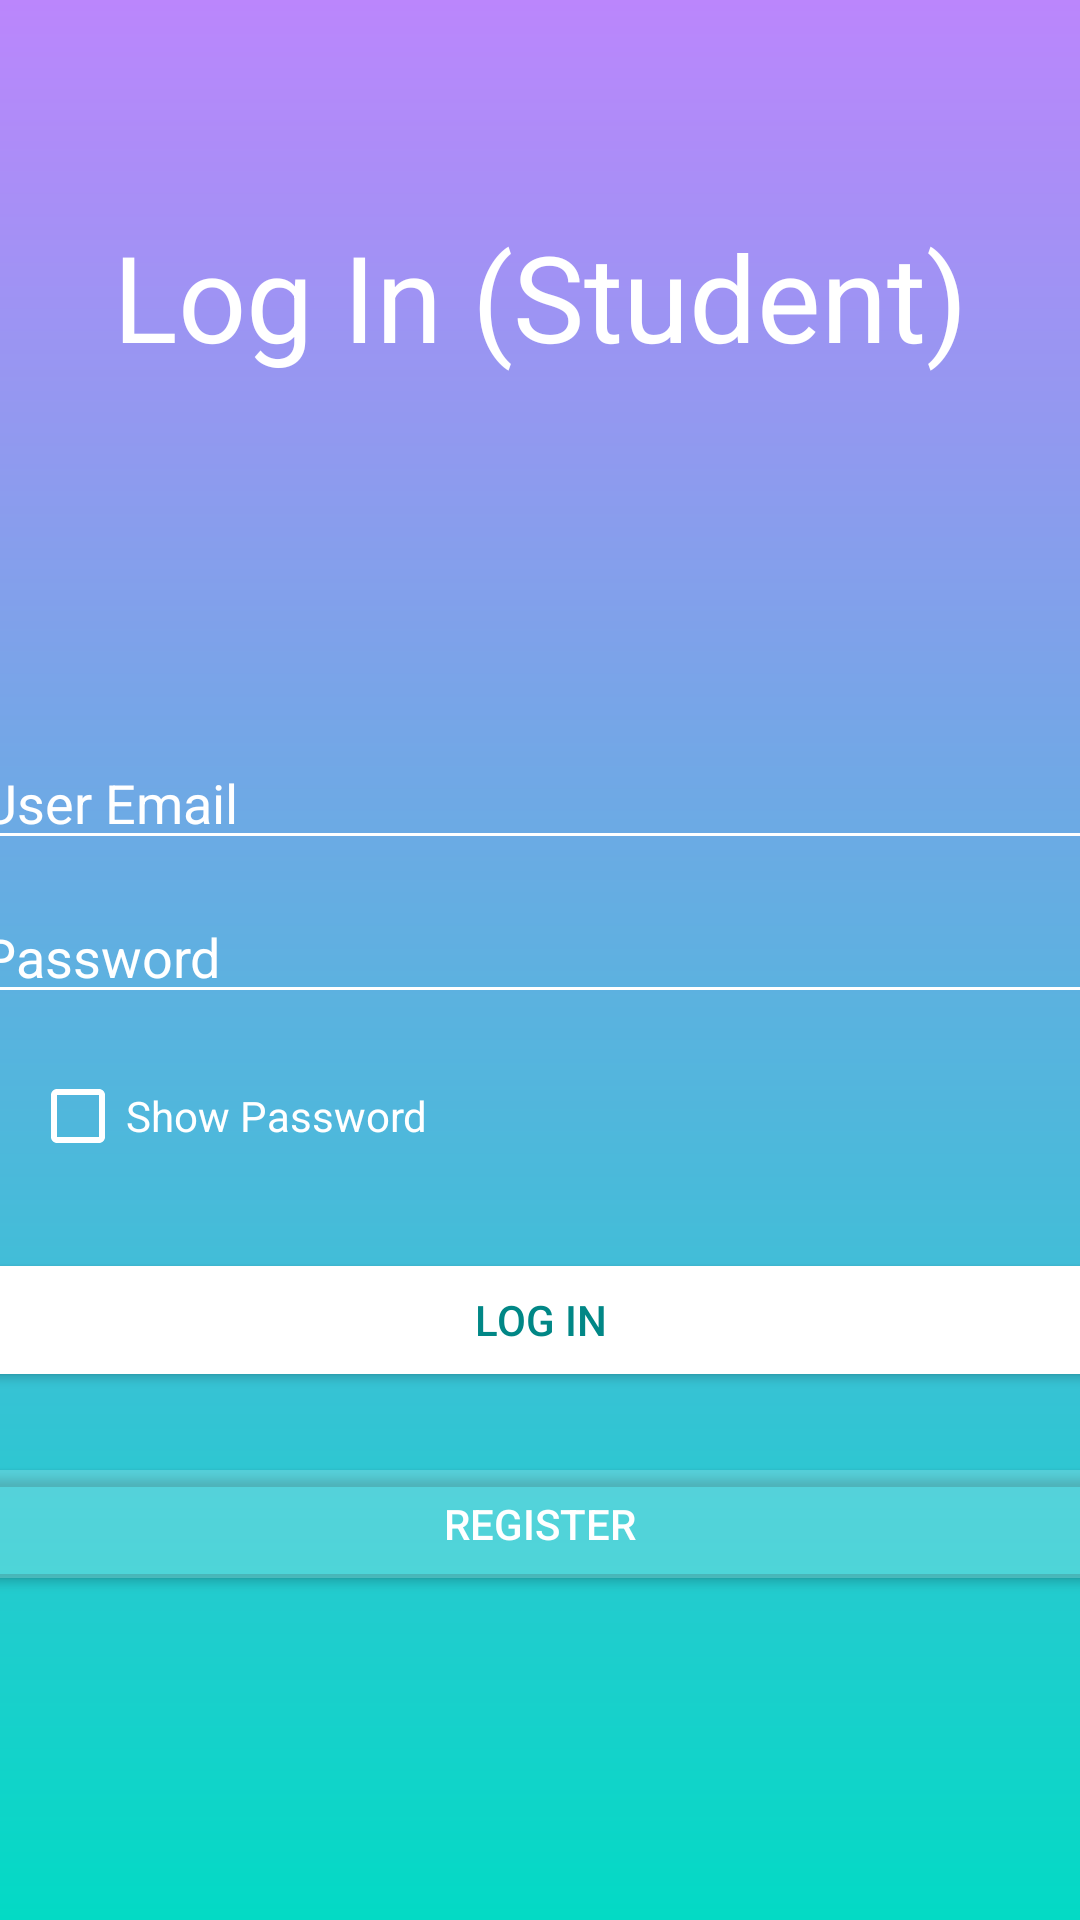

Produce the Android XML layout that renders to this screen, including the resource entries it uses.
<!-- AndroidManifest.xml: application theme Theme.LogIn -->
<!-- res/layout/activity_login_student.xml -->
<?xml version="1.0" encoding="utf-8"?>
<LinearLayout xmlns:android="http://schemas.android.com/apk/res/android"
    xmlns:app="http://schemas.android.com/apk/res-auto"
    xmlns:tools="http://schemas.android.com/tools"
    android:layout_width="match_parent"
    android:layout_height="match_parent"
    android:gravity="center"
    android:background="@drawable/backgound"
    android:orientation="vertical"
    tools:context=".LoginStudent">

    <TextView
        android:layout_width="match_parent"
        android:layout_height="wrap_content"
        android:layout_marginBottom="120dp"
        android:gravity="center_horizontal"
        android:text="Log In (Student)"
        android:textAlignment="center"
        android:textColor="@color/white"
        android:textSize="40dp" />

    <EditText
        android:layout_width="380dp"
        android:layout_height="wrap_content"
        android:hint="User Email"
        android:inputType="textEmailAddress"
        android:textColorHint="@color/white"
        android:id="@+id/login_emailFS"
        android:backgroundTint="@color/white"/>

    <EditText
        android:layout_width="380dp"
        android:layout_height="wrap_content"
        android:hint="Password"
        android:inputType="textPassword"
        android:layout_marginTop="10dp"
        android:textColorHint="@color/white"
        android:id="@+id/login_passwordFS"
        android:backgroundTint="@color/white"/>

    <CheckBox
        android:layout_width="200dp"
        android:layout_height="wrap_content"
        android:text="Show Password"
        android:buttonTint="@color/white"
        android:layout_marginTop="10dp"
        android:id="@+id/checkboxLoginS"
        android:textColor="@color/white"
        android:layout_marginRight="70dp"/>

    <Button
        android:layout_width="380dp"
        android:layout_height="wrap_content"
        android:backgroundTint="@color/white"
        android:textColor="@color/teal_700"
        android:text="Log in"
        android:layout_marginTop="20dp"
        android:id="@+id/login_loginFS"/>

    <Button
        android:layout_width="380dp"
        android:layout_height="wrap_content"
        android:backgroundTint="#30ffffff"
        android:textColor="@color/white"
        android:text="Register"
        android:layout_marginTop="20dp"
        android:id="@+id/login_registerFS"/>

    <ProgressBar
        android:layout_width="match_parent"
        android:layout_height="wrap_content"
        android:id="@+id/login_progressBarS"
        android:indeterminateTint="@color/white"
        android:indeterminate="true"
        style="@style/Widget.AppCompat.ProgressBar.Horizontal"
        android:visibility="invisible"
        android:layout_marginTop="20dp"/>

</LinearLayout>
<!-- resources referenced by this layout -->
<resources>
  <!-- drawable backgound (drawable) -->
  <?xml version="1.0" encoding="utf-8"?>
  <shape xmlns:android="http://schemas.android.com/apk/res/android">
      <gradient android:endColor="@color/purple_200"
          android:startColor="@color/teal_200"
          android:angle="90"/>
  </shape>
  <style name="Theme.LogIn" parent="Theme.MaterialComponents.DayNight.DarkActionBar">
          
          <item name="colorPrimary">@color/purple_500</item>
          <item name="colorPrimaryVariant">@color/purple_700</item>
          <item name="colorOnPrimary">@color/white</item>
          
          <item name="colorSecondary">@color/teal_200</item>
          <item name="colorSecondaryVariant">@color/teal_700</item>
          <item name="colorOnSecondary">@color/black</item>
          
          <item name="android:statusBarColor" tools:targetApi="l">?attr/colorPrimaryVariant</item>
          
      </style>
  <!-- not gathered from this repository: default colours our renderer supplied (Android Studio template values) -->
  <color name="purple_200">#FFBB86FC</color>
  <color name="purple_500">#FF6200EE</color>
  <color name="purple_700">#FF3700B3</color>
  <color name="teal_200">#FF03DAC5</color>
  <color name="teal_700">#FF018786</color>
  <color name="black">#FF000000</color>
  <color name="white">#FFFFFFFF</color>
</resources>
